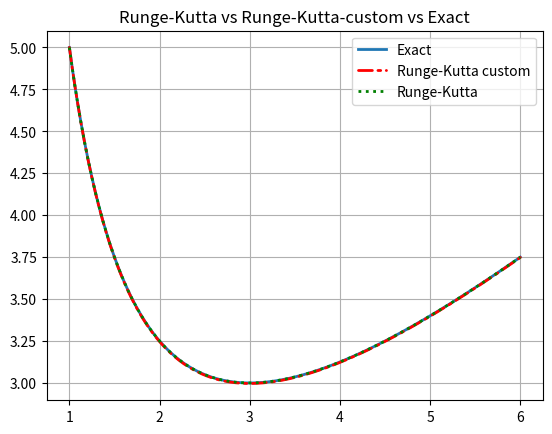
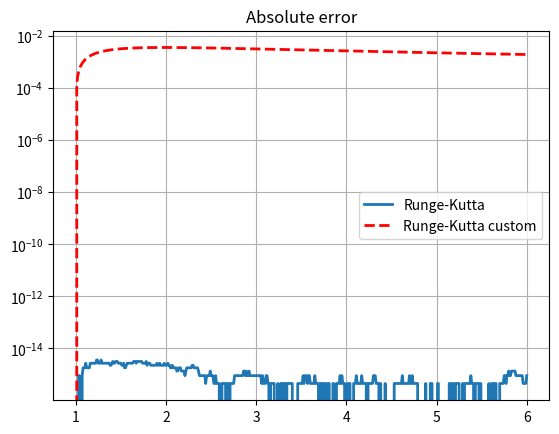

Source code (Python) for these figures, in order:
import numpy as np
import matplotlib.pyplot as plt

'''INPUT'''


def f(x, y):
    return 1 -y /x


def y_exact(x):
    return x/2+9/(2*x)


a = 1
b = 6
h = 0.01
y0 = 5
x = np.arange(a, b + h, step=h, dtype=np.float64)
'''INPUT'''


def interpolate_runge_kutta(f, x, h, y0):
    y = np.full(x.shape[0], 0, dtype=np.float64)
    y[0] = y0

    for i in range(x.shape[0] - 1):
        k1 = f(x[i], y[i])
        k2 = f(x[i] + (h / 2.0), y[i] + (h / 2.0) * k1)
        k3 = f(x[i] + (h / 2.0), y[i] + (h / 2.0) * k2)
        k4 = f(x[i] + h, y[i] + h * k3)

        y[i + 1] = y[i] + h * (1 / 6.0) * (k1 + 2 * k2 + 2 * k3 + k4)

    return y


def interpolate_runge_kutta_custom(f, x, h, y0):
    a = np.array([
        [0, 0, 0, 0],
        [0.5, 0, 0, 0],
        [0.5, 1, 0, 0]
        ,[0.75, 0.5, 0.75, 0]
    ], dtype=np.float64)
    b = np.array([1/10, 4/10, 4/10,1/10], dtype=np.float64)
    c = np.array([0.25,0.5,0.25,0.25], dtype=np.float64)
    s = a.shape[0]

    y = np.full(x.shape[0], 0, dtype=np.float64)
    y[0] = y0

    for i in range(x.shape[0] - 1):
        k = np.full(s, 0, dtype=np.float64)

        for n in range(s):
            k[n] = f(x[i] + (c[n] * h), y[i] + h * np.sum([a[n][m] * k[m] for m in range(n - 1)]))

        y[i + 1] = y[i] + h * np.sum([b[n] * k[n] for n in range(s)])

    return y


y = interpolate_runge_kutta(f, x, h, y0)
y_c = interpolate_runge_kutta_custom(f, x, h, y0)
print(f'Ergebnis RK: y({b}) = y{len(y)-1} = {y[len(y)-1]}')
print(f'Ergebnis RKC: y({b}) = y{len(y_c)-1} = {y_c[len(y_c)-1]}')


plt.figure(0)
plt.title('Runge-Kutta vs Runge-Kutta-custom vs Exact')
plt.plot(x, y_exact(x), label='Exact',linewidth=2)
plt.plot(x, y_c,'r', label='Runge-Kutta custom',linewidth=2, linestyle=(0, (5, 2, 1, 2)), dash_capstyle='round')
plt.plot(x, y,'g', label='Runge-Kutta',linewidth=2, linestyle=':')

plt.legend()
plt.grid()
plt.show()

plt.figure(1)
plt.semilogy()
plt.title('Absolute error')
plt.plot(x, np.abs(y - y_exact(x)), label='Runge-Kutta',linewidth=2)
plt.plot(x, np.abs(y_c - y_exact(x)), 'r--', label='Runge-Kutta custom' ,linewidth=2)
plt.legend()
plt.grid()
plt.show()
